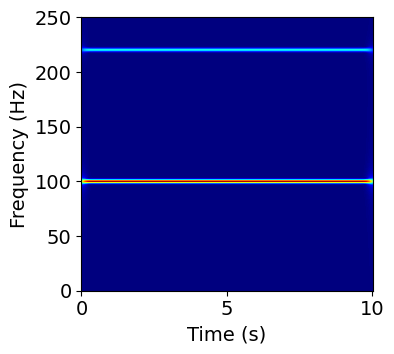

Source code (Python):
import math
import numpy as np
from scipy.fft import fft, fftshift
from scipy.signal import hilbert
import matplotlib.pyplot as plt


def mySTFT(Sig, Fs, Nfbin, WinLen):
    """
    Calculating the Short Time Fourier Transform
    ---------- Input -----------
    Sig: the signal to be analyzed, 1D Numpy array
    Fs: sampling frequency (Hz)
    Nfbin: the number of frequency bins
    WinLen: the window length to locate signal in time domain
    ---------- Output ----------
    Spec: the STFT spectrum, 2D Numpy array
    f: frequency bins, 1D Numpy array
    t: time bins, 1D Numpy array
    """
    if np.isreal(Sig).all() or np.isrealobj(Sig):
        Sig = hilbert(Sig)

    SigLen = Sig.shape[0]
    N = 2 * Nfbin - 1

    WinLen = math.ceil(WinLen/2) * 2    # ceiling the window length into a even number
    t = np.linspace(-1, 1, num=WinLen)
    sigma = 0.28
    WinFun = (np.pi * sigma**2)**(-1/4) * np.exp((-t**2) / 2 / (sigma**2))

    Lh = (WinLen - 1) // 2   # half of the window length
    Spec = np.zeros([N, SigLen], dtype=np.complex128)

    for iLoop in range(SigLen):
        tau = np.arange(-min(round(N/2)-1, Lh, iLoop), min(round(N/2)-1, Lh, SigLen-iLoop-1))
        temp = np.floor(iLoop + tau).astype(int)
        temp1 = np.floor(Lh + 1 + tau).astype(int)
        rSig = Sig[temp]

        rSig = rSig * np.conj(WinFun[temp1])
        Spec[:rSig.shape[0], iLoop] = rSig

    Spec = fftshift(fft(Spec, axis=0), axes=0)

    f = np.linspace(-Fs/2, Fs/2, N)
    t = np.arange(SigLen) / Fs
    Spec = Spec[-Nfbin:, :]
    f = f[-Nfbin:]

    return Spec, f, t


def stftshow(t, f, Spec):
    """
    Showing time-frequency representation (TFR), such as STFT
    ----------- Input ----------
    t: time bins, 1D Numpy array
    f: frequency bins, 1D Numpy array
    Spec: time-frequency spectrum, 2D Numpy array
    """
    plt.figure(figsize=(4.14, 3.64))
    parameters = {
        'font.family': 'Times New Roman',
        'axes.labelsize': 14,
        'axes.titlesize': 14,
        'xtick.labelsize': 14,
        'ytick.labelsize': 14,
    }
    plt.rcParams.update(parameters)
    plt.imshow(np.abs(Spec),
               extent=(t[0], t[-1]+0.01, 0, f[-1]),
               aspect='auto',
               origin='lower',
               cmap='jet')
    plt.xlabel('Time (s)')
    plt.ylabel('Frequency (Hz)')
    plt.tight_layout()
    plt.show()


# One simple demo
if __name__ == '__main__':
    Fs = 500
    T = 10
    t = np.arange(0, T, 1/Fs)
    Sig1 = 2 * np.cos(2*np.pi*100*t + 0.25)
    Sig2 = 0.8 * np.cos(2*np.pi*220*t + 0.4)
    Sig = Sig1 + Sig2

    Spec, f, t = mySTFT(Sig, Fs, 1024, 512)
    stftshow(t, f, Spec)